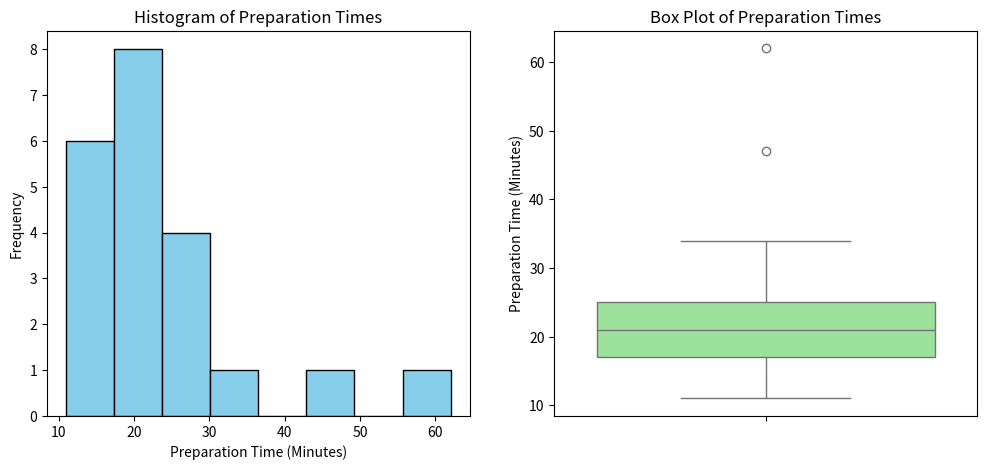

Source code (Python):
import matplotlib.pyplot as plt
import numpy as np
import pandas as pd
import seaborn as sns

prep_time = pd.Series([
    11,
    13,
    14,
    15,
    16,
    17,
    18,
    18,
    19,
    20,
    21,
    21,
    22,
    23,
    24,
    25,
    26,
    28,
    34,
    47,
    62,
])

mean_val = prep_time.mean()
median_val = prep_time.median()
var_val = prep_time.var(ddof=1)
std_val = prep_time.std(ddof=1)
q1 = prep_time.quantile(0.25)
q3 = prep_time.quantile(0.75)
iqr = q3 - q1

print("--- 1. Descriptive Statistics ---")
print(f"Mean: {mean_val:.2f} minutes")
print(f"Median: {median_val} minutes")
print(f"Variance: {var_val:.2f}")
print(f"Standard Deviation: {std_val:.2f} minutes")
print(f"Q1 (25th Percentile): {q1} minutes")
print(f"Q3 (75th Percentile): {q3} minutes")
print(f"IQR: {iqr} minutes\n")

lower_bound = q1 - 1.5 * iqr
upper_bound = q3 + 1.5 * iqr
outliers = prep_time[(prep_time < lower_bound) | (prep_time > upper_bound)]

print("--- 2. Outlier Detection (IQR Method) ---")
print(f"Lower Bound Threshold: {lower_bound:.2f}")
print(f"Upper Bound Threshold: {upper_bound:.2f}")
print(f"Unusually long preparation times (Outliers): {list(outliers.values)}")
print()

plt.figure(figsize=(12, 5))

plt.subplot(1, 2, 1)
plt.hist(prep_time, bins=8, color="skyblue", edgecolor="black")
plt.title("Histogram of Preparation Times")
plt.xlabel("Preparation Time (Minutes)")
plt.ylabel("Frequency")

plt.subplot(1, 2, 2)
sns.boxplot(y=prep_time, color="lightgreen")
plt.title("Box Plot of Preparation Times")
plt.ylabel("Preparation Time (Minutes)")
plt.show()
plt.tight_layout()

exceeding_30 = prep_time[prep_time > 30]
pct_gt_30 = (len(exceeding_30) / len(prep_time)) * 100

print("--- 4. Orders Exceeding 30 Minutes ---")
print(f"Percentage of orders > 30 mins: {pct_gt_30:.2f}% ({len(exceeding_30)} out of {len(prep_time)} orders)")
print(
    "Operational KPI Importance: This metric tracks Service Level Agreement (SLA) breaches. "
    "High rates of orders taking over 30 minutes directly degrade customer retention and point to kitchen bottlenecks."
)
print()

print("--- 5. Benchmark Decision & Justification ---")
print(f"Recommended Benchmark: **Median** ({median_val} minutes)")
print(
    "Justification:\n"
    f"- The data is right-skewed with extreme outliers (e.g., 34, 47, and 62 minutes).\n"
    f"- The mean ({mean_val:.2f} minutes) is artificially inflated by these extreme long delays, making it less representative of a typical customer experience.\n"
    "- The median provides a robust, middle-of-the-road performance benchmark that is immune to extreme outliers."
)
